Run: headless pygame with SDL's dummy video driver; simulated clock (each Clock.tick advances the game by its frame time, no real sleeping); random seed 0; keys injected as events and as key.get_pressed() state; mouse plan: one left click at the window centre at the start of phase 2, then a move to the lower-right quarter at the start of phase 3; restart key R tapped at the start of phases 3 and 4.
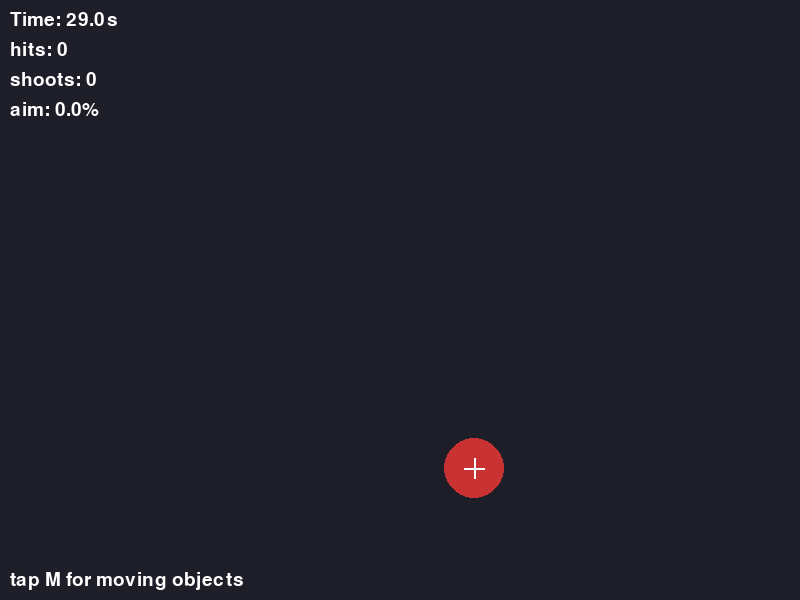
Frame 1 of 4 · flips 1–60 · no input
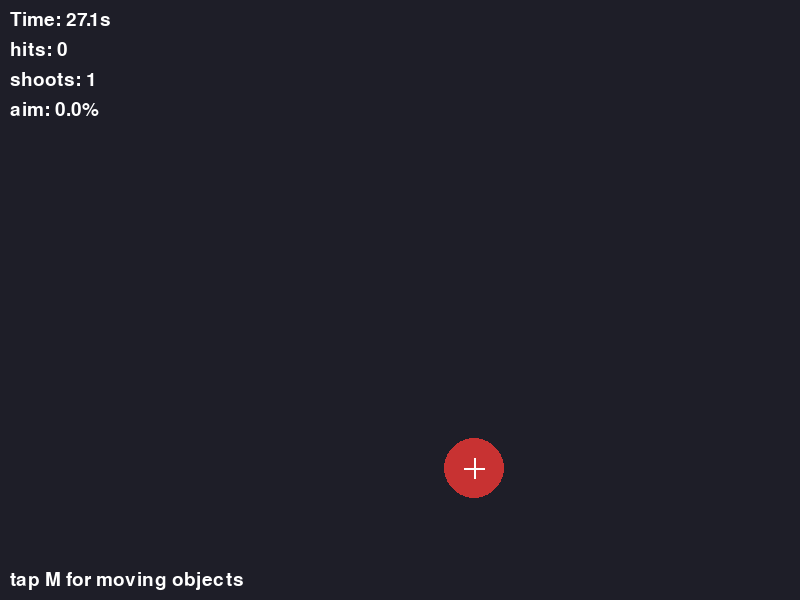
Frame 2 of 4 · flips 61–180 · clicked the window centre · tapped SPACE, RETURN · held RIGHT (→), D
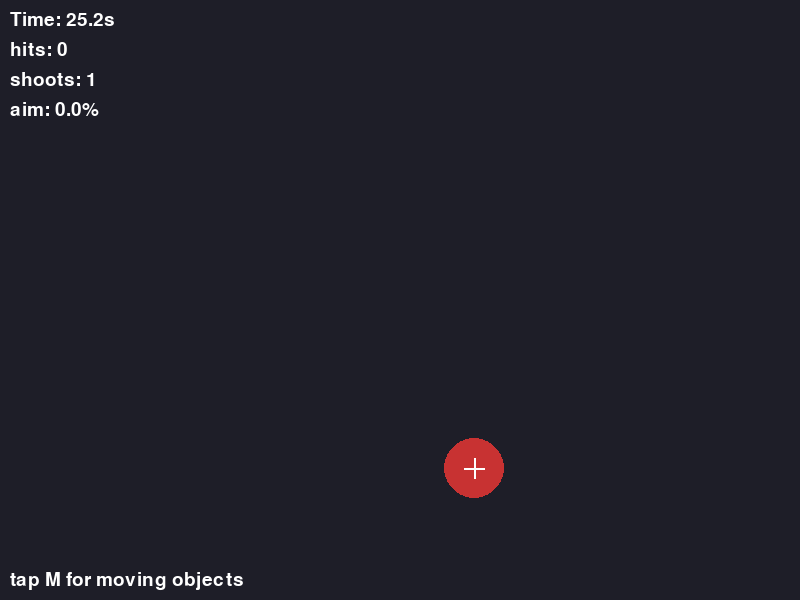
Frame 3 of 4 · flips 181–300 · moved the mouse to the lower-right quarter · tapped R · held DOWN (↓), S
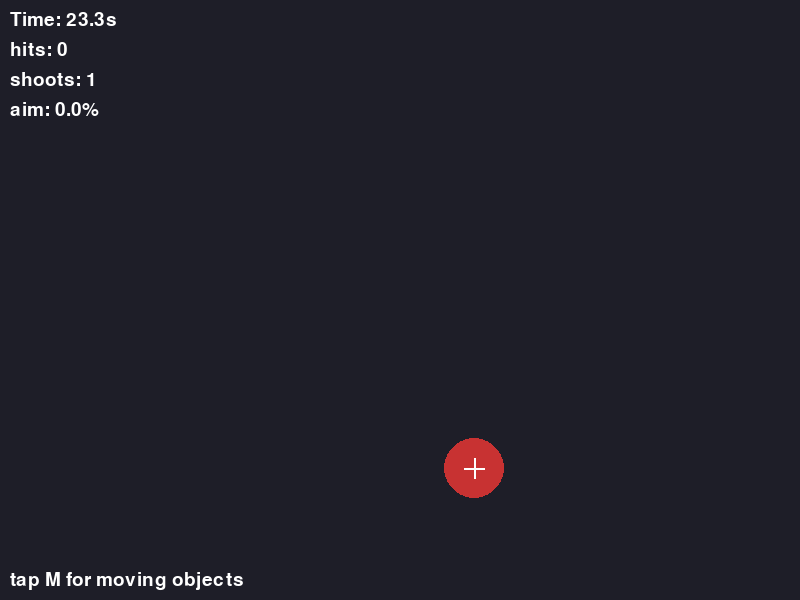
Frame 4 of 4 · flips 301–420 · tapped R · held LEFT (←), A, UP (↑), W

The pygame program that drew these frames:

# aimproject.py
import pygame
import random
import math
import sys

# Settings
WIDTH, HEIGHT = 800, 600
FPS = 60
SESSION_TIME = 30            
TARGET_RADIUS = 30           
SPAWN_PADDING = 50          
# end settingss

pygame.init()
screen = pygame.display.set_mode((WIDTH, HEIGHT))
pygame.display.set_caption("aim_traner_s")
clock = pygame.time.Clock()
font = pygame.font.SysFont(None, 28)
big_font = pygame.font.SysFont(None, 56)

# random spawn 
def random_target_pos():
    x = random.randint(SPAWN_PADDING + TARGET_RADIUS, WIDTH - SPAWN_PADDING - TARGET_RADIUS)
    y = random.randint(SPAWN_PADDING + TARGET_RADIUS, HEIGHT - SPAWN_PADDING - TARGET_RADIUS)
    return x, y

# checking for mx my is in cx cy in r
def is_hit(mx, my, cx, cy, r):
    return (mx - cx)**2 + (my - cy)**2 <= r**2

def draw_text(surf, text, x, y, font, color=(255,255,255)):
    img = font.render(text, True, color)
    surf.blit(img, (x, y))

def main():
    # stat
    hits = 0
    shots = 0
    start_ticks = pygame.time.get_ticks()
    running = True
    game_over = False

    #first target
    target_x, target_y = random_target_pos()

    # target moving
    move_target = False
    target_speed = [0, 0]  # [vx, vy]

    while running:
        dt = clock.tick(FPS) / 1000.0  # delta time in seconds
        elapsed = (pygame.time.get_ticks() - start_ticks) / 1000.0
        time_left = max(0, SESSION_TIME - elapsed)

        for event in pygame.event.get():
            if event.type == pygame.QUIT:
                running = False
                break

            if event.type == pygame.KEYDOWN:
                if game_over and event.key == pygame.K_r:
                    # restart
                    hits = 0
                    shots = 0
                    start_ticks = pygame.time.get_ticks()
                    game_over = False
                    target_x, target_y = random_target_pos()
                if event.key == pygame.K_m:
                    move_target = not move_target
                    if move_target:
                        # random speed
                        target_speed = [random.choice([-150, -100, 100, 150]), random.choice([-120, -80, 80, 120])]

            if event.type == pygame.MOUSEBUTTONDOWN and not game_over:
                if event.button == 1:  # left click
                    mx, my = event.pos
                    shots += 1
                    if is_hit(mx, my, target_x, target_y, TARGET_RADIUS):
                        hits += 1
                        # spawn other target after target
                        target_x, target_y = random_target_pos()
                        if move_target:
                            # (remember to write after coding)
                            target_speed = [random.choice([-150, -100, 100, 150]), random.choice([-120, -80, 80, 120])]
                    else:
                        
                        pass

        # moving taregt function
        if move_target and not game_over:
            target_x += target_speed[0] * dt
            target_y += target_speed[1] * dt
            # padding
            if target_x - TARGET_RADIUS < 0 + SPAWN_PADDING or target_x + TARGET_RADIUS > WIDTH - SPAWN_PADDING:
                target_speed[0] *= -1
                target_x = max(SPAWN_PADDING + TARGET_RADIUS, min(WIDTH - SPAWN_PADDING - TARGET_RADIUS, target_x))
            if target_y - TARGET_RADIUS < 0 + SPAWN_PADDING or target_y + TARGET_RADIUS > HEIGHT - SPAWN_PADDING:
                target_speed[1] *= -1
                target_y = max(SPAWN_PADDING + TARGET_RADIUS, min(HEIGHT - SPAWN_PADDING - TARGET_RADIUS, target_y))

        # end session token
        if time_left <= 0 and not game_over:
            game_over = True

        
        screen.fill((30, 30, 40))  

        # target
        if not game_over:
            pygame.draw.circle(screen, (200, 50, 50), (int(target_x), int(target_y)), TARGET_RADIUS)
            # target
            pygame.draw.line(screen, (255,255,255), (int(target_x)-10, int(target_y)), (int(target_x)+10, int(target_y)), 2)
            pygame.draw.line(screen, (255,255,255), (int(target_x), int(target_y)-10), (int(target_x), int(target_y)+10), 2)

        # HUD
        accuracy = (hits / shots * 100) if shots > 0 else 0.0
        draw_text(screen, f"Time: {time_left:.1f}s", 10, 10, font)
        draw_text(screen, f"hits: {hits}", 10, 40, font)
        draw_text(screen, f"shoots: {shots}", 10, 70, font)
        draw_text(screen, f"aim: {accuracy:.1f}%", 10, 100, font)
        draw_text(screen, "tap M for moving objects", 10, HEIGHT - 30, font)

        if game_over:
            # ciemne tło do podsumowania
            s = pygame.Surface((WIDTH, HEIGHT), pygame.SRCALPHA)
            s.fill((0,0,0,180))
            screen.blit(s, (0,0))

            draw_text(screen, "Congrats you've got", WIDTH//2 - 120, HEIGHT//2 - 100, big_font)
            draw_text(screen, f"hits: {hits}", WIDTH//2 - 120, HEIGHT//2 - 30, font)
            draw_text(screen, f"shoots: {shots}", WIDTH//2 - 120, HEIGHT//2, font)
            draw_text(screen, f"aim: {accuracy:.1f}%", WIDTH//2 - 120, HEIGHT//2 + 30, font)
            draw_text(screen, "tap R to restart", WIDTH//2 - 160, HEIGHT//2 + 80, font)
            draw_text(screen, "Made by Crabus", WIDTH//2 - 180, HEIGHT//2 + 50, font)

        pygame.display.flip()

    pygame.quit()
    sys.exit()

if __name__ == "__main__":
    main()
